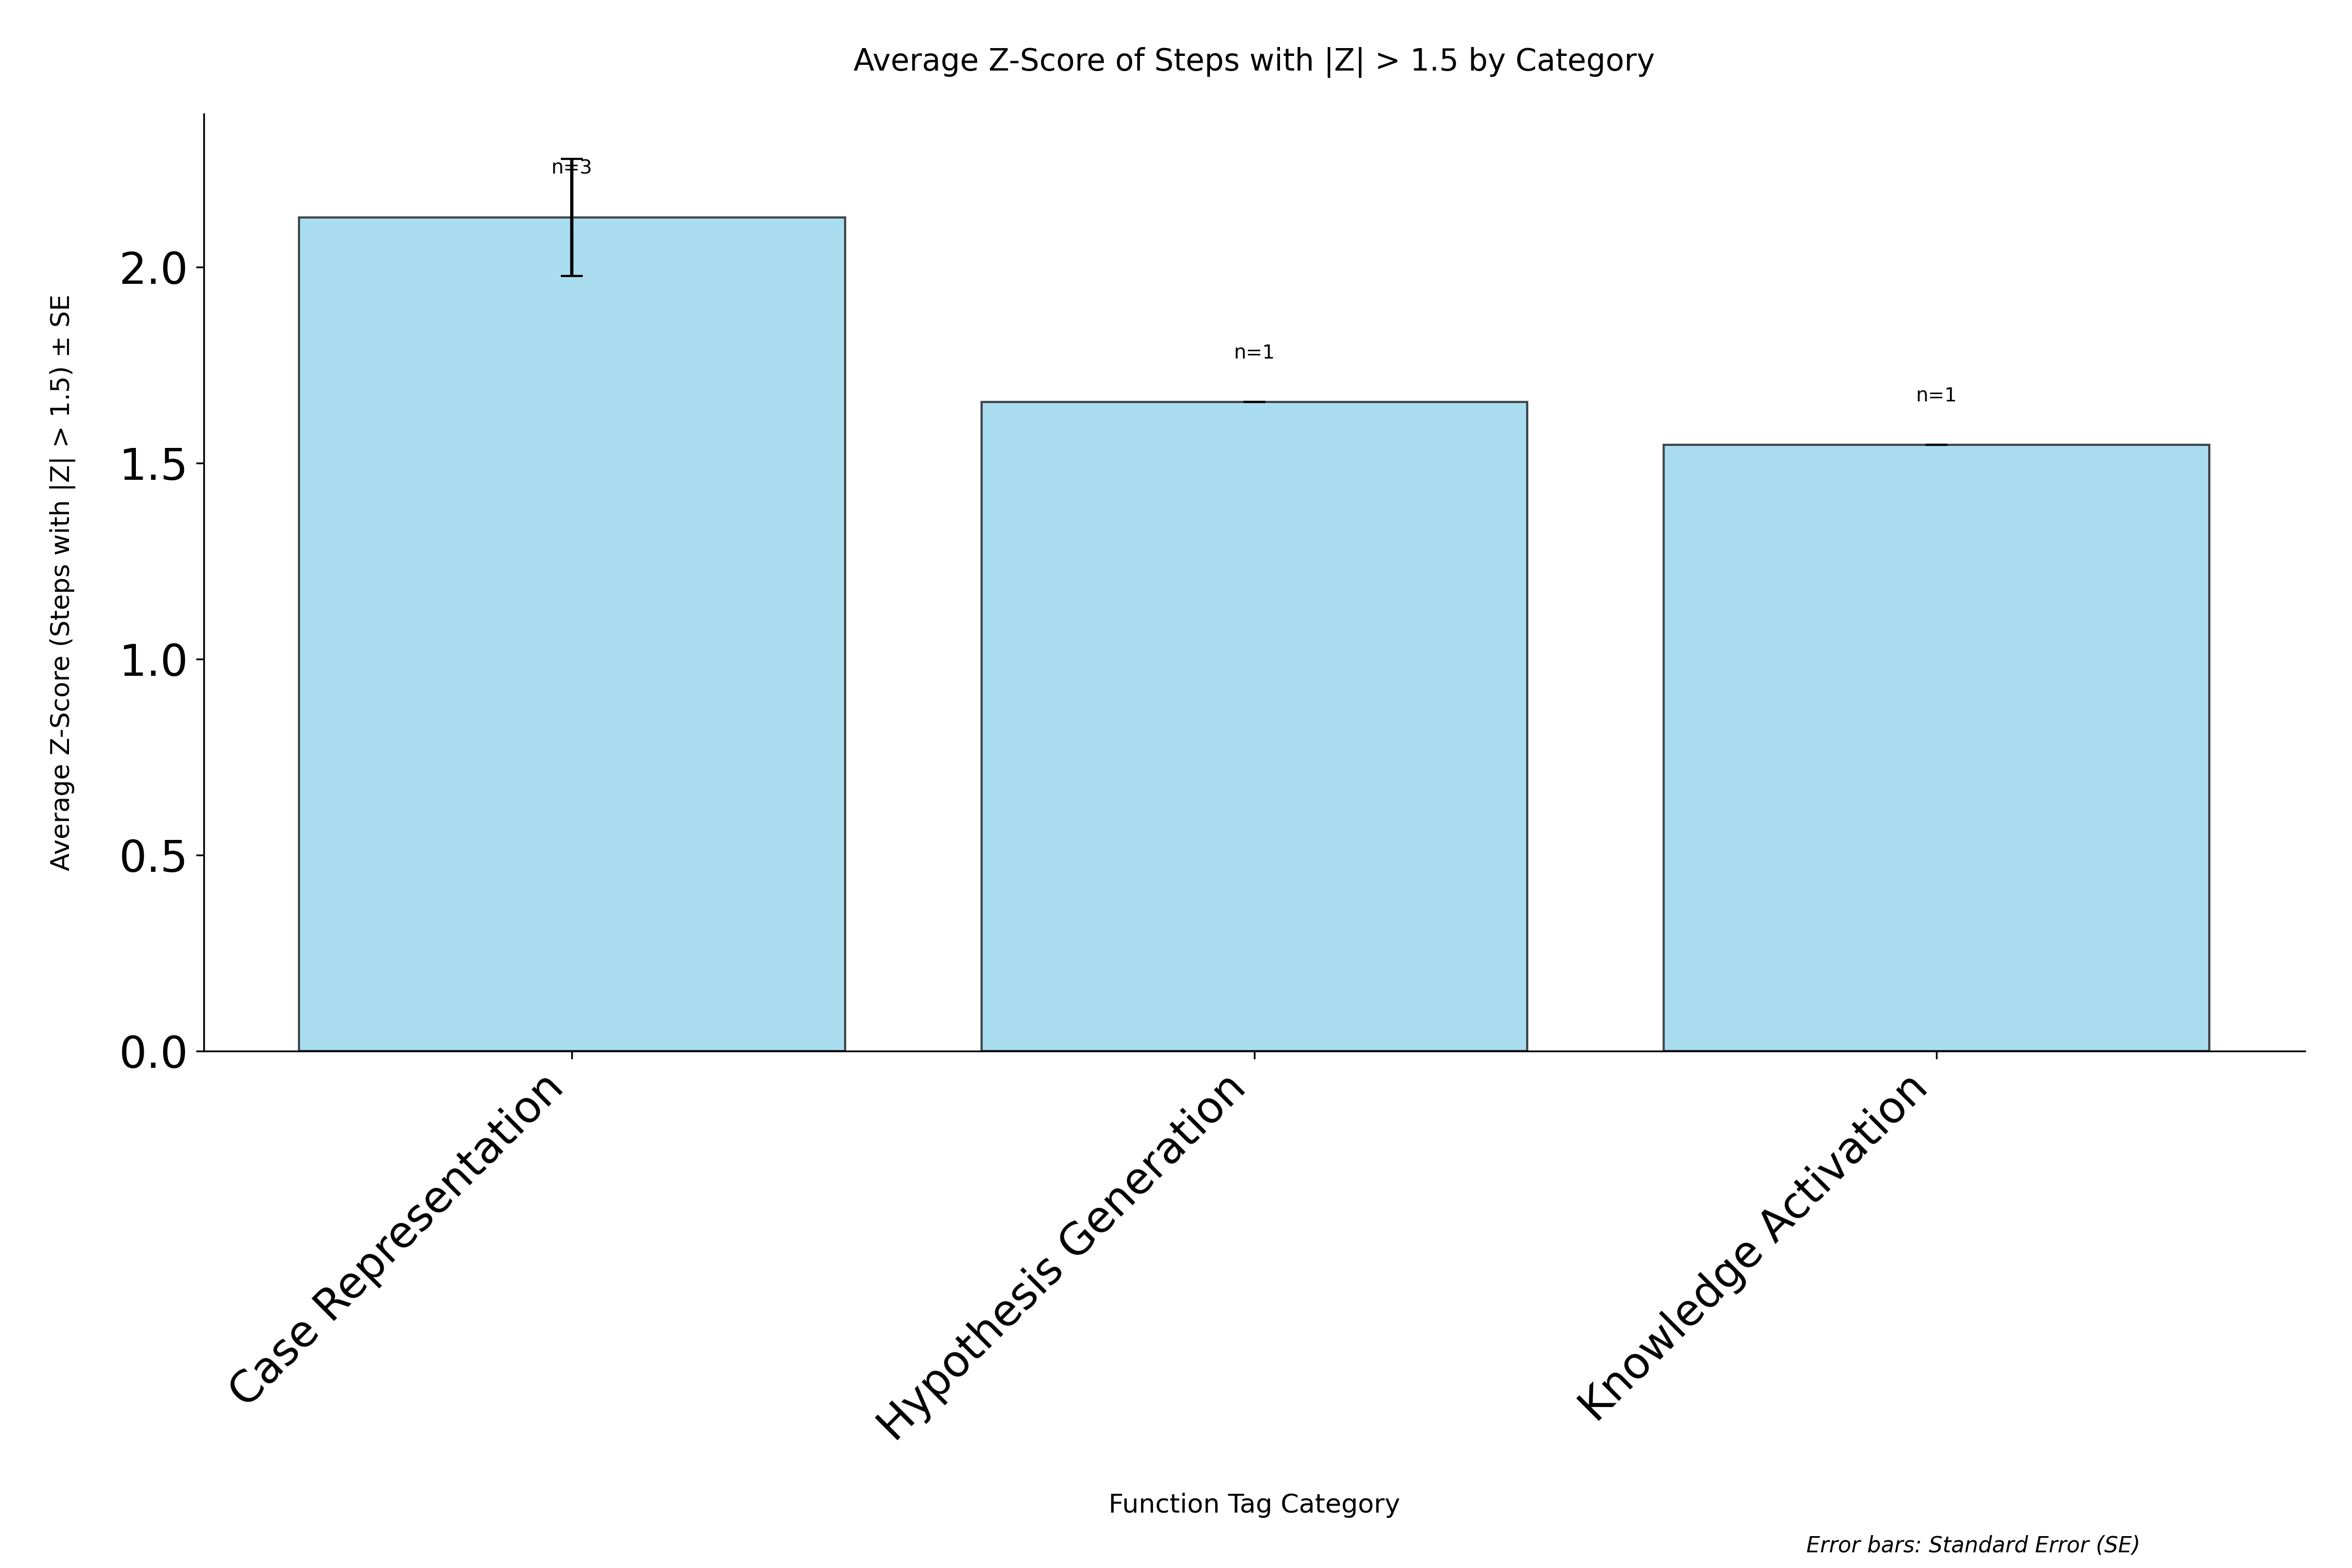

Source data for this figure (header and first rows):
category, avg_zscore, std_zscore, standard_error, count
Case Representation, 2.127, 0.2592, 0.1497, 3
Hypothesis Generation, 1.657, 0.0, 0.0, 1
Knowledge Activation, 1.547, 0.0, 0.0, 1
